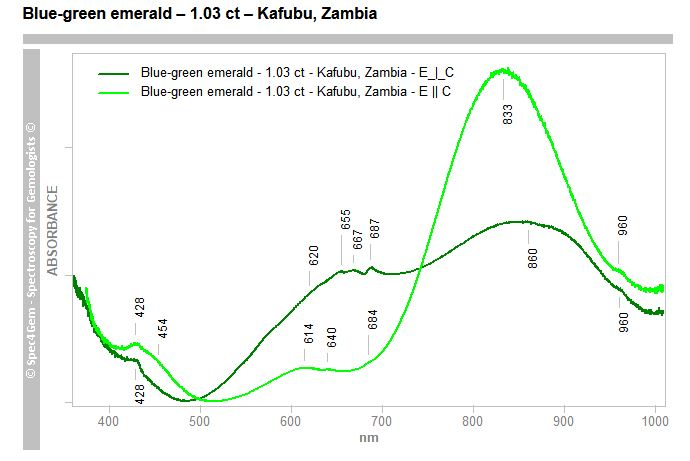

Values plotted in this chart, from the file beside it:
wavelength_nm, absorbance, curve_id, extraction_method, quality_score, sample_origin, sample_type, sample_weight_ct, analysis_method
400.0, 0.4637, 1, advanced_contour, 0.7594, Kafubu_Zambia, Blue_Green_Emerald, 1.03, AI_Enhanced_Extraction
402, 0.4641, 1, advanced_contour, 0.7594, Kafubu_Zambia, Blue_Green_Emerald, 1.03, AI_Enhanced_Extraction
404, 0.4644, 1, advanced_contour, 0.7594, Kafubu_Zambia, Blue_Green_Emerald, 1.03, AI_Enhanced_Extraction
406, 0.4646, 1, advanced_contour, 0.7594, Kafubu_Zambia, Blue_Green_Emerald, 1.03, AI_Enhanced_Extraction
408, 0.4647, 1, advanced_contour, 0.7594, Kafubu_Zambia, Blue_Green_Emerald, 1.03, AI_Enhanced_Extraction
410, 0.4647, 1, advanced_contour, 0.7594, Kafubu_Zambia, Blue_Green_Emerald, 1.03, AI_Enhanced_Extraction
412, 0.4644, 1, advanced_contour, 0.7594, Kafubu_Zambia, Blue_Green_Emerald, 1.03, AI_Enhanced_Extraction
414, 0.4641, 1, advanced_contour, 0.7594, Kafubu_Zambia, Blue_Green_Emerald, 1.03, AI_Enhanced_Extraction
416, 0.464, 1, advanced_contour, 0.7594, Kafubu_Zambia, Blue_Green_Emerald, 1.03, AI_Enhanced_Extraction
418, 0.4639, 1, advanced_contour, 0.7594, Kafubu_Zambia, Blue_Green_Emerald, 1.03, AI_Enhanced_Extraction
420, 0.464, 1, advanced_contour, 0.7594, Kafubu_Zambia, Blue_Green_Emerald, 1.03, AI_Enhanced_Extraction
422, 0.464, 1, advanced_contour, 0.7594, Kafubu_Zambia, Blue_Green_Emerald, 1.03, AI_Enhanced_Extraction
424, 0.464, 1, advanced_contour, 0.7594, Kafubu_Zambia, Blue_Green_Emerald, 1.03, AI_Enhanced_Extraction
426, 0.464, 1, advanced_contour, 0.7594, Kafubu_Zambia, Blue_Green_Emerald, 1.03, AI_Enhanced_Extraction
428.1, 0.464, 1, advanced_contour, 0.7594, Kafubu_Zambia, Blue_Green_Emerald, 1.03, AI_Enhanced_Extraction
430.1, 0.464, 1, advanced_contour, 0.7594, Kafubu_Zambia, Blue_Green_Emerald, 1.03, AI_Enhanced_Extraction
432.1, 0.464, 1, advanced_contour, 0.7594, Kafubu_Zambia, Blue_Green_Emerald, 1.03, AI_Enhanced_Extraction
434.1, 0.464, 1, advanced_contour, 0.7594, Kafubu_Zambia, Blue_Green_Emerald, 1.03, AI_Enhanced_Extraction
436.1, 0.464, 1, advanced_contour, 0.7594, Kafubu_Zambia, Blue_Green_Emerald, 1.03, AI_Enhanced_Extraction
438.1, 0.464, 1, advanced_contour, 0.7594, Kafubu_Zambia, Blue_Green_Emerald, 1.03, AI_Enhanced_Extraction
440.1, 0.464, 1, advanced_contour, 0.7594, Kafubu_Zambia, Blue_Green_Emerald, 1.03, AI_Enhanced_Extraction
442.1, 0.464, 1, advanced_contour, 0.7594, Kafubu_Zambia, Blue_Green_Emerald, 1.03, AI_Enhanced_Extraction
444.1, 0.464, 1, advanced_contour, 0.7594, Kafubu_Zambia, Blue_Green_Emerald, 1.03, AI_Enhanced_Extraction
446.1, 0.464, 1, advanced_contour, 0.7594, Kafubu_Zambia, Blue_Green_Emerald, 1.03, AI_Enhanced_Extraction
448.1, 0.464, 1, advanced_contour, 0.7594, Kafubu_Zambia, Blue_Green_Emerald, 1.03, AI_Enhanced_Extraction
450.1, 0.464, 1, advanced_contour, 0.7594, Kafubu_Zambia, Blue_Green_Emerald, 1.03, AI_Enhanced_Extraction
452.1, 0.464, 1, advanced_contour, 0.7594, Kafubu_Zambia, Blue_Green_Emerald, 1.03, AI_Enhanced_Extraction
454.1, 0.4649, 1, advanced_contour, 0.7594, Kafubu_Zambia, Blue_Green_Emerald, 1.03, AI_Enhanced_Extraction
456.1, 0.4665, 1, advanced_contour, 0.7594, Kafubu_Zambia, Blue_Green_Emerald, 1.03, AI_Enhanced_Extraction
458.1, 0.4656, 1, advanced_contour, 0.7594, Kafubu_Zambia, Blue_Green_Emerald, 1.03, AI_Enhanced_Extraction
460.1, 0.4618, 1, advanced_contour, 0.7594, Kafubu_Zambia, Blue_Green_Emerald, 1.03, AI_Enhanced_Extraction
462.1, 0.4559, 1, advanced_contour, 0.7594, Kafubu_Zambia, Blue_Green_Emerald, 1.03, AI_Enhanced_Extraction
464.1, 0.4483, 1, advanced_contour, 0.7594, Kafubu_Zambia, Blue_Green_Emerald, 1.03, AI_Enhanced_Extraction
466.1, 0.439, 1, advanced_contour, 0.7594, Kafubu_Zambia, Blue_Green_Emerald, 1.03, AI_Enhanced_Extraction
468.1, 0.4293, 1, advanced_contour, 0.7594, Kafubu_Zambia, Blue_Green_Emerald, 1.03, AI_Enhanced_Extraction
470.1, 0.4204, 1, advanced_contour, 0.7594, Kafubu_Zambia, Blue_Green_Emerald, 1.03, AI_Enhanced_Extraction
472.1, 0.4135, 1, advanced_contour, 0.7594, Kafubu_Zambia, Blue_Green_Emerald, 1.03, AI_Enhanced_Extraction
474.1, 0.4099, 1, advanced_contour, 0.7594, Kafubu_Zambia, Blue_Green_Emerald, 1.03, AI_Enhanced_Extraction
476.1, 0.4088, 1, advanced_contour, 0.7594, Kafubu_Zambia, Blue_Green_Emerald, 1.03, AI_Enhanced_Extraction
478.1, 0.4076, 1, advanced_contour, 0.7594, Kafubu_Zambia, Blue_Green_Emerald, 1.03, AI_Enhanced_Extraction
480.1, 0.4072, 1, advanced_contour, 0.7594, Kafubu_Zambia, Blue_Green_Emerald, 1.03, AI_Enhanced_Extraction
482.1, 0.4073, 1, advanced_contour, 0.7594, Kafubu_Zambia, Blue_Green_Emerald, 1.03, AI_Enhanced_Extraction
484.2, 0.4066, 1, advanced_contour, 0.7594, Kafubu_Zambia, Blue_Green_Emerald, 1.03, AI_Enhanced_Extraction
486.2, 0.4047, 1, advanced_contour, 0.7594, Kafubu_Zambia, Blue_Green_Emerald, 1.03, AI_Enhanced_Extraction
488.2, 0.4025, 1, advanced_contour, 0.7594, Kafubu_Zambia, Blue_Green_Emerald, 1.03, AI_Enhanced_Extraction
490.2, 0.3998, 1, advanced_contour, 0.7594, Kafubu_Zambia, Blue_Green_Emerald, 1.03, AI_Enhanced_Extraction
492.2, 0.3968, 1, advanced_contour, 0.7594, Kafubu_Zambia, Blue_Green_Emerald, 1.03, AI_Enhanced_Extraction
494.2, 0.3936, 1, advanced_contour, 0.7594, Kafubu_Zambia, Blue_Green_Emerald, 1.03, AI_Enhanced_Extraction
496.2, 0.3899, 1, advanced_contour, 0.7594, Kafubu_Zambia, Blue_Green_Emerald, 1.03, AI_Enhanced_Extraction
498.2, 0.3861, 1, advanced_contour, 0.7594, Kafubu_Zambia, Blue_Green_Emerald, 1.03, AI_Enhanced_Extraction
500.2, 0.3823, 1, advanced_contour, 0.7594, Kafubu_Zambia, Blue_Green_Emerald, 1.03, AI_Enhanced_Extraction
502.2, 0.3781, 1, advanced_contour, 0.7594, Kafubu_Zambia, Blue_Green_Emerald, 1.03, AI_Enhanced_Extraction
504.2, 0.3733, 1, advanced_contour, 0.7594, Kafubu_Zambia, Blue_Green_Emerald, 1.03, AI_Enhanced_Extraction
506.2, 0.3687, 1, advanced_contour, 0.7594, Kafubu_Zambia, Blue_Green_Emerald, 1.03, AI_Enhanced_Extraction
508.2, 0.3643, 1, advanced_contour, 0.7594, Kafubu_Zambia, Blue_Green_Emerald, 1.03, AI_Enhanced_Extraction
510.2, 0.3601, 1, advanced_contour, 0.7594, Kafubu_Zambia, Blue_Green_Emerald, 1.03, AI_Enhanced_Extraction
512.2, 0.3567, 1, advanced_contour, 0.7594, Kafubu_Zambia, Blue_Green_Emerald, 1.03, AI_Enhanced_Extraction
514.2, 0.3538, 1, advanced_contour, 0.7594, Kafubu_Zambia, Blue_Green_Emerald, 1.03, AI_Enhanced_Extraction
516.2, 0.3512, 1, advanced_contour, 0.7594, Kafubu_Zambia, Blue_Green_Emerald, 1.03, AI_Enhanced_Extraction
518.2, 0.3494, 1, advanced_contour, 0.7594, Kafubu_Zambia, Blue_Green_Emerald, 1.03, AI_Enhanced_Extraction
... 540 more rows
